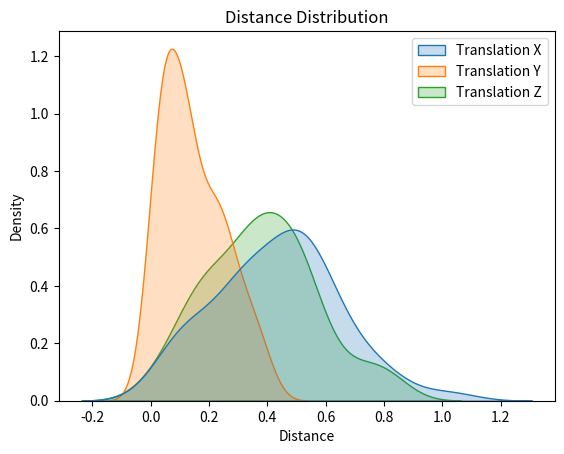
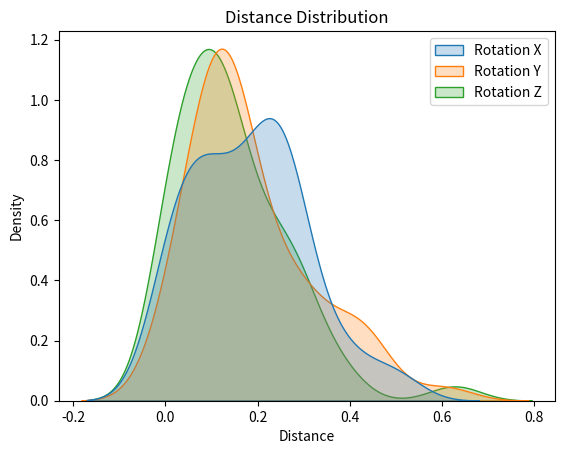

Source code (Python) for these figures, in order:
import random
import numpy as np
import pandas as pd
import seaborn as sns
import matplotlib.pyplot as plt
from mpl_toolkits.mplot3d import Axes3D


def plot_3d_scatter(df, title="3D Scatter Plot"):
    sns.set(style="whitegrid")
    fig = plt.figure()
    ax = fig.add_subplot(111, projection='3d')

    categories = df['Category'].unique()
    colors = sns.color_palette("hls", len(categories))

    df[['Translation X', 'Translation Y', 'Translation Z']] *= 100

    for i, category in enumerate(categories):
        category_data = df[df['Category'] == category]
        x = category_data['Translation X']
        y = category_data['Translation Y']
        z = category_data['Translation Z']
        ax.scatter(x, y, z, color=colors[i], label=category)

    # Set labels and title
    ax.set_xlabel('Translation X')
    ax.set_ylabel('Translation Y')
    ax.set_zlabel('Translation Z')
    ax.set_title(title)

    ax.set_xlim(-100, 100)
    ax.set_ylim(-100, 100)
    ax.set_zlim(-100, 100)

    ax.legend()
    plt.show()


def create_sample_data(num_categories, translation_samples, std=True):
    data = []

    for i in range(num_categories):
        sample_category = f"Cat_{i + 1}"

        if std:
            for j in range(translation_samples):
                mean_translation = [0.5, 0.05, 0.4]
                mean_rotation = [0.0, 0.0, 0.0, 0.0]
                std_dev = 0.2

                translation = np.random.normal(mean_translation, std_dev, 3)
                rotation = np.random.normal(mean_rotation, std_dev, 4)
                data.append([sample_category] + translation.tolist() + rotation.tolist())

        else:
            for j in range(translation_samples):
                translation = [
                    random.uniform(-1.0, 1.0),
                    random.uniform(-1.0, 1.0),
                    random.uniform(-1.0, 1.0)]
                rotation = [
                    random.uniform(-1.0, 1.0), random.uniform(-1.0, 1.0),
                    random.uniform(-1.0, 1.0), random.uniform(-1.0, 1.0)]
                data.append([sample_category] + translation + rotation)

    cols = ['Category',
            'Translation X', 'Translation Y', 'Translation Z',
            'Rotation X', 'Rotation Y', 'Rotation Z', 'Rotation W']

    return pd.DataFrame(data, columns=cols)


def plot_histogram_by_category(data_frame):
    plt.figure(figsize=(10, 6))
    sns.histplot(data=data_frame, x='Distance', hue='Category', multiple='stack')
    plt.xlabel('Distance')
    plt.ylabel('Count')
    plt.title('Histogram of Distances by Category')
    plt.legend(title='Category')
    plt.show()



def calculate_distance_to_mean(frame):
    translation_columns = ['Translation X', 'Translation Y', 'Translation Z']
    mean_translation = frame[translation_columns].mean()
    distances = np.linalg.norm(frame[translation_columns] - mean_translation, axis=1)
    result_frame = pd.DataFrame({'Category': frame['Category'], 'Distance': distances})
    return result_frame


def plot_std_deviation(std_deviation_frame, target='Translation X'):
    plt.figure(figsize=(10, 6))
    sns.barplot(data=std_deviation_frame.reset_index(), x='Category', y=target)
    plt.xlabel('Category')
    plt.ylabel('Standard Deviation')
    plt.title('Standard Deviation of Columns by Category')
    plt.show()


def calculate_standard_deviation_by_category(data_frame):
    std_deviation_frame = data_frame.groupby('Category').std()
    return std_deviation_frame


def plot_translation_rotation(dataframe):
    fig = plt.figure()
    ax = fig.add_subplot(111, projection='3d')

    translations = dataframe[['Translation X', 'Translation Y', 'Translation Z']].values
    rotations = dataframe[['Rotation X', 'Rotation Y', 'Rotation Z', 'Rotation W']].values

    for i in range(len(translations)):
        translation = translations[i]
        rotation = rotations[i]

        # Plot translation point
        ax.scatter(translation[0], translation[1], translation[2], color='magenta')

        # Extract rotational matrix from quaternion
        rot_matrix = np.array([[1 - 2 * (rotation[1]**2 + rotation[2]**2),
                                2 * (rotation[0] * rotation[1] - rotation[2] * rotation[3]),
                                2 * (rotation[0] * rotation[2] + rotation[1] * rotation[3])],
                               [2 * (rotation[0] * rotation[1] + rotation[2] * rotation[3]),
                                1 - 2 * (rotation[0]**2 + rotation[2]**2),
                                2 * (rotation[1] * rotation[2] - rotation[0] * rotation[3])],
                               [2 * (rotation[0] * rotation[2] - rotation[1] * rotation[3]),
                                2 * (rotation[1] * rotation[2] + rotation[0] * rotation[3]),
                                1 - 2 * (rotation[0]**2 + rotation[1]**2)]])

        # Plot rotation axes
        axis_colors = ['red', 'green', 'blue']
        for j in range(3):
            axis_start = translation
            axis_end = translation + 0.1 * rot_matrix[:, j]  # Use rotational matrix for axis direction
            ax.plot([axis_start[0], axis_end[0]], [axis_start[1], axis_end[1]], [axis_start[2], axis_end[2]], color=axis_colors[j])

    # Set labels
    ax.set_xlabel('X')
    ax.set_ylabel('Y')
    ax.set_zlabel('Z')

    plt.show()


def plot_prop(data_frame, x="Distance", y="Category"):
    plt.figure()
    sns.kdeplot(data=data_frame, x=x, hue=y, multiple="stack")

    plt.title(f'{x} by {y}')
    plt.xlabel(x)
    plt.ylabel("Count")
    plt.show()


def plot_distance_density(frame, cols=["Translation X", "Translation Y", "Translation Z"]):
    data = frame[cols].abs()

    sns.kdeplot(data=data, fill=True)

    plt.xlabel("Distance")
    plt.ylabel("Density")
    plt.title("Distance Distribution")
    plt.show()

# Example usage:
num_categories_samples = 5
num_translations_samples = 10

df = create_sample_data(num_categories_samples, num_translations_samples)
print(df)
# frame_std = calculate_standard_deviation_by_category(df)
# print(frame_std)
# plot_std_deviation(frame_std)
# print(df)
# frame_distance = calculate_distance_to_mean(df)
# print(frame_distance)
# plot_histogram_by_category(frame_distance)
# plot_prop(frame_distance, x="Distance", y="Category")

columns = ["Translation X", "Translation Y", "Translation Z"]
plot_distance_density(df, columns)

columns = ["Rotation X", "Rotation Y", "Rotation Z"]
plot_distance_density(df, columns)

# plot_3d_scatter(df)

# plot_translation_rotation(df)
